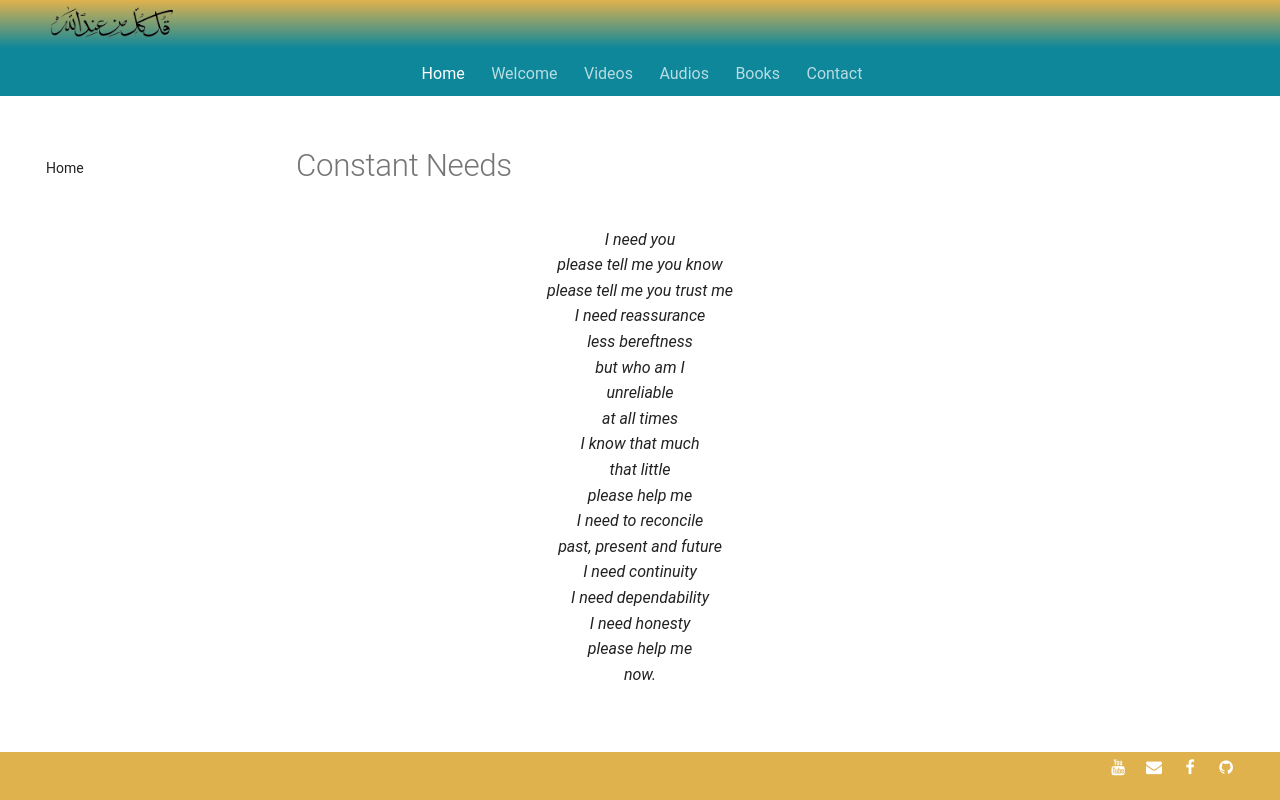

repository: SFH-Foundation/sfhfoundation · page: poetry/within-space-time/constant-needs/index.html · generator: mkdocs

---
title: Constant Needs
image:
---

# Constant Needs

<div class="aphorism-text">

I need you  <br/>
please tell me you know  <br/>
please tell me you trust me  <br/>
I need reassurance  <br/>
less bereftness  <br/>
but who am I  <br/>
unreliable  <br/>
at all times  <br/>
I know that much  <br/>
that little  <br/>
please help me  <br/>
I need to reconcile  <br/>
past, present and future  <br/>
I need continuity  <br/>
I need dependability  <br/>
I need honesty  <br/>
please help me  <br/>
now.<br/>

</div>
